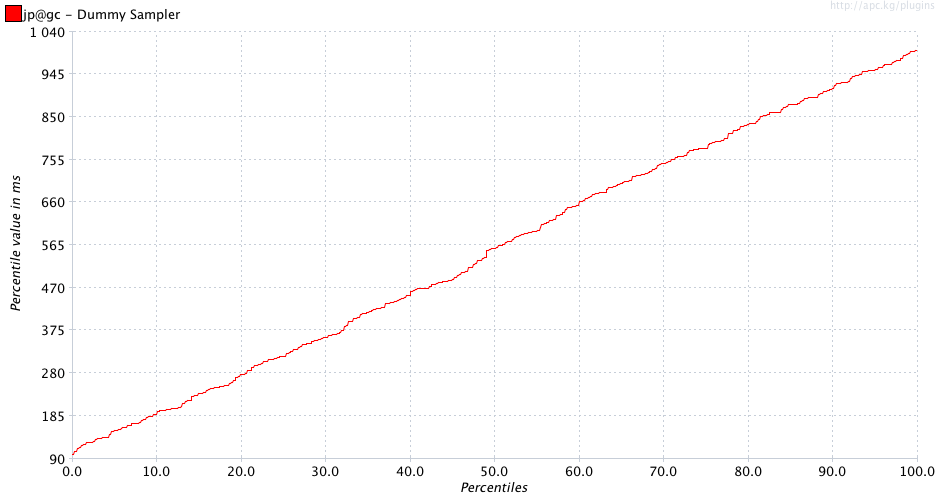

The table this chart was drawn from, first rows:
Percentiles, jp@gc - Dummy Sampler
0.1, 101.0
0.2, 101.0
0.3, 107.0
0.4, 107.0
0.5, 107.0
0.6, 114.0
0.7, 114.0
0.8, 114.0
0.9, 115.0
1.0, 115.0
1.1, 119.0
1.2, 119.0
1.3, 119.0
1.4, 123.0
1.5, 123.0
1.6, 123.0
1.7, 126.0
1.8, 126.0
1.9, 126.0
2.0, 127.0
2.1, 127.0
2.2, 127.0
2.3, 127.0
2.4, 127.0
2.5, 128.0
2.6, 128.0
2.7, 128.0
2.8, 134.0
2.9, 134.0
3.0, 136.0
3.1, 136.0
3.2, 136.0
3.3, 136.0
3.4, 136.0
3.5, 136.0
3.6, 137.0
3.7, 137.0
3.8, 137.0
3.9, 138.0
4.0, 138.0
4.1, 138.0
4.2, 138.0
4.3, 138.0
4.4, 145.0
4.5, 145.0
4.6, 145.0
4.7, 151.0
4.8, 151.0
4.9, 151.0
5.0, 153.0
5.1, 153.0
5.2, 153.0
5.3, 153.0
5.4, 153.0
5.5, 156.0
5.6, 156.0
5.7, 156.0
5.8, 158.0
5.9, 158.0
6.0, 160.0
... 939 more rows
